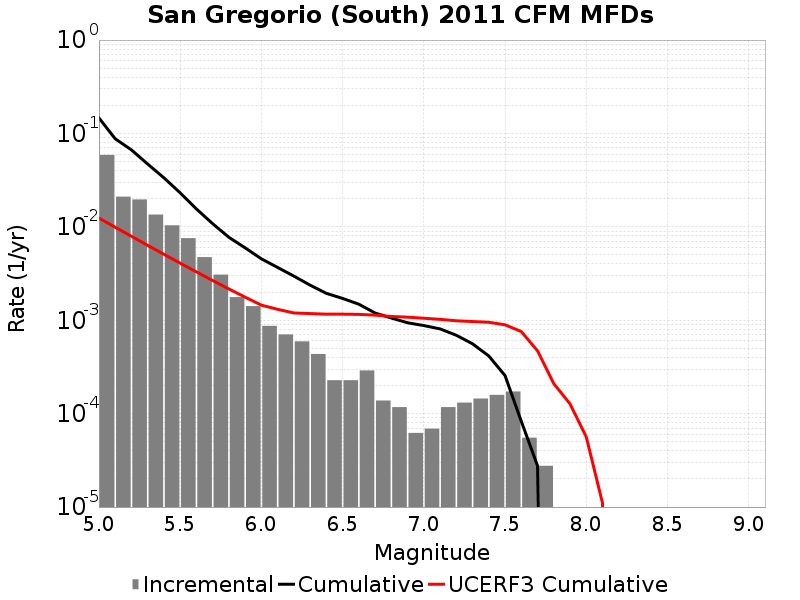

The data file committed next to this chart (first rows):
Magnitude, Incremental Rate, Cumulative Rate, UCERF3 Cumulative Rate
5.05, 0.05889, 0.1466, 0.01242
5.15, 0.02105, 0.08774, 0.009914
5.25, 0.01965, 0.0667, 0.007923
5.35, 0.01354, 0.04705, 0.006342
5.45, 0.01038, 0.03351, 0.005085
5.55, 0.007573, 0.02313, 0.004087
5.65, 0.00474, 0.01555, 0.003295
5.75, 0.003082, 0.01081, 0.002665
5.85, 0.001769, 0.007732, 0.002165
5.95, 0.001416, 0.005963, 0.001767
6.05, 8.7057176E-4, 0.004546, 0.001452
6.15, 7.047486E-4, 0.003676, 0.00131
6.25, 5.941998E-4, 0.002971, 0.001197
6.35, 4.3528588E-4, 0.002377, 0.001179
6.45, 2.280069E-4, 0.001942, 0.001163
6.55, 2.280069E-4, 0.001714, 0.001162
6.65, 2.901906E-4, 0.001485, 0.001156
6.75, 1.3818599E-4, 0.001195, 0.001136
6.85, 1.174581E-4, 0.001057, 0.001097
6.95, 6.21837E-5, 9.396648E-4, 0.00108
7.05, 6.9092996E-5, 8.7748107E-4, 0.001051
7.15, 1.174581E-4, 8.083881E-4, 0.001023
7.25, 1.312767E-4, 6.9093E-4, 9.873462E-4
7.35, 1.450953E-4, 5.596533E-4, 9.684875E-4
7.45, 1.589139E-4, 4.14558E-4, 9.5191365E-4
7.55, 1.727325E-4, 2.556441E-4, 8.941299E-4
7.65, 5.52744E-5, 8.2911596E-5, 7.5706496E-4
7.75, 2.76372E-5, 2.76372E-5, 4.7085926E-4
7.85, 0.0, 0.0, 2.0965426E-4
7.95, 0.0, 0.0, 1.2735162E-4
8.05, 0.0, 0.0, 5.644585E-5
8.15, 0.0, 0.0, 1.1048418E-5
8.25, 0.0, 0.0, 0.0
8.35, 0.0, 0.0, 0.0
8.45, 0.0, 0.0, 0.0
8.55, 0.0, 0.0, 0.0
8.65, 0.0, 0.0, 0.0
8.75, 0.0, 0.0, 0.0
8.85, 0.0, 0.0, 0.0
8.95, 0.0, 0.0, 0.0
9.05, 0.0, 0.0, 0.0
